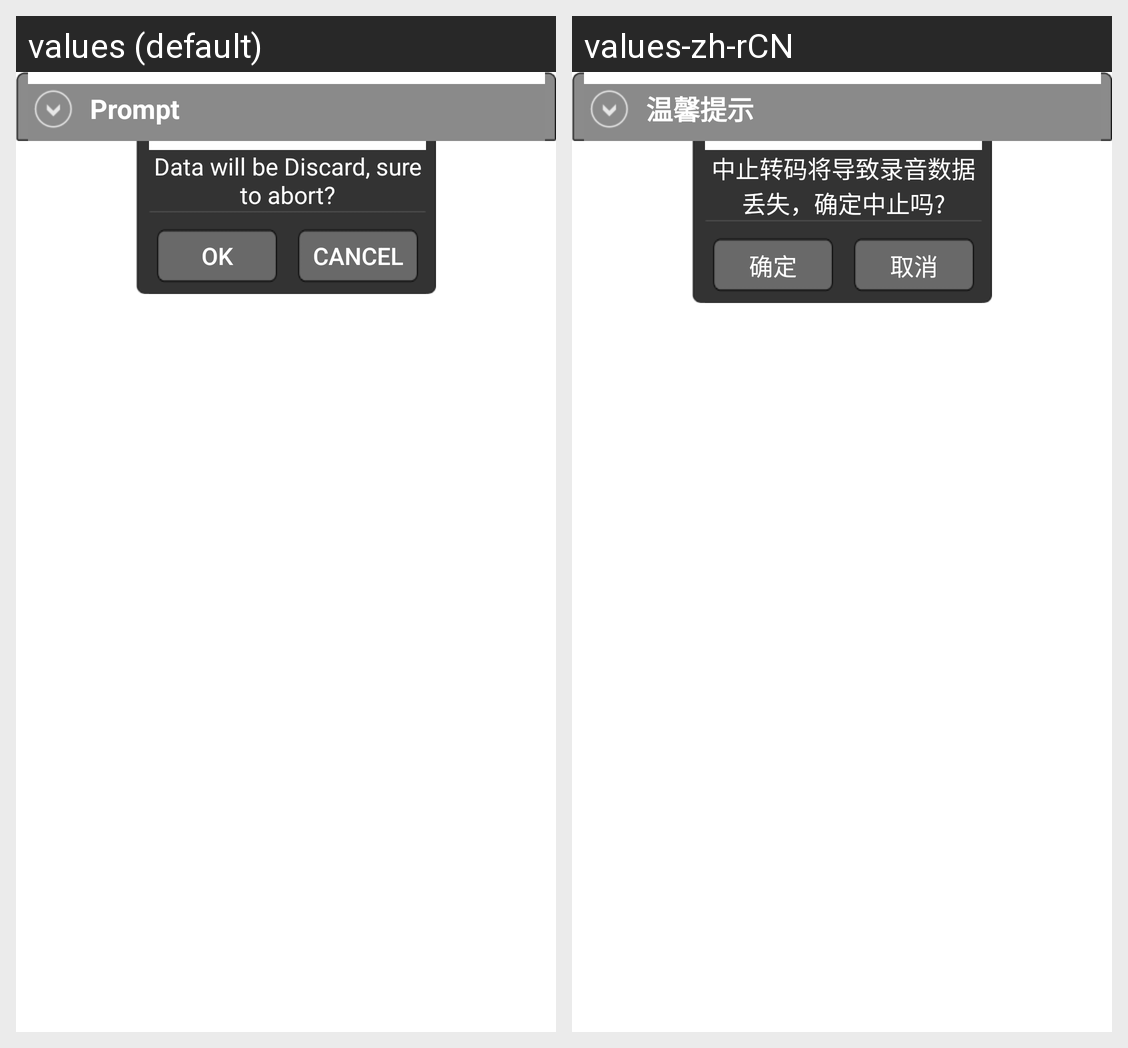

Translations of the strings shown on this Android screen, per locale in the grid:
Android screen res/layout/dialog_stop_convert_confirm.xml rendered under 2 locales, left to right: values (default), values-zh-rCN. Device: Nexus 5 (rendered at 1080×1920; each locale shown at half size, 540×960, under a caption strip naming it); theme Theme.MaterialComponents.DayNight.NoActionBar.
Strings drawn on this screen, with the default value and each locale's value (text and hints the layout hard-codes, and strings that could not be matched under every locale, appear in the picture but are not listed):

dialog_stop_convert_confirm_title
  values: Prompt
  values-zh-rCN: 温馨提示

dialog_stop_convert_confirm_text
  values: Data will be Discard, sure to abort?
  values-zh-rCN: 中止转码将导致录音数据丢失，确定中止吗?

stop_convert_confirm_ok
  values: OK
  values-zh-rCN: 确定

stop_convert_confirm_cancel
  values: Cancel
  values-zh-rCN: 取消
